Run: headless pygame with SDL's dummy video driver; simulated clock (each Clock.tick advances the game by its frame time, no real sleeping); random seed 0; keys injected as events and as key.get_pressed() state; no mouse input.
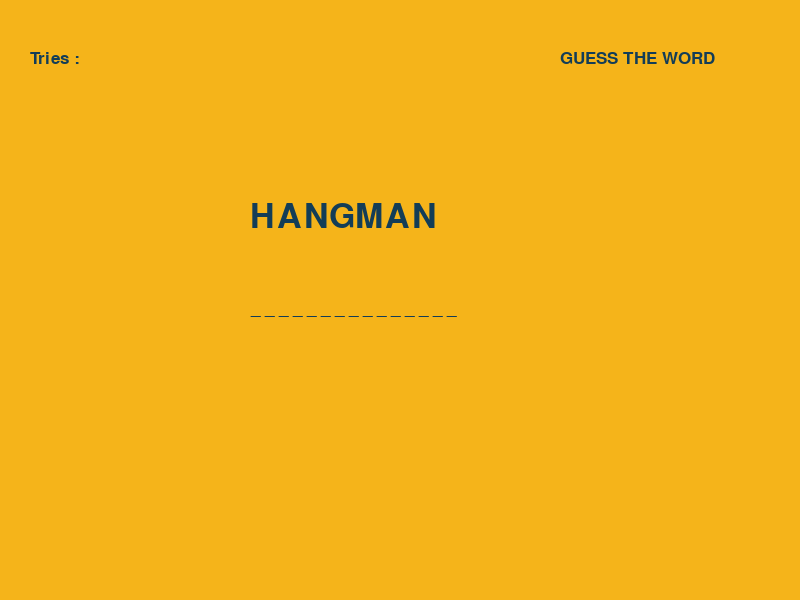
Frame 1 of 4 · flips 1–60 · no input
Frame 2 of 4 · flips 61–180 · tapped SPACE, RETURN · held RIGHT (→), D · screen unchanged from frame 1, image omitted
Frame 3 of 4 · flips 181–300 · held DOWN (↓), S · screen unchanged from frame 2, image omitted
Frame 4 of 4 · flips 301–420 · held LEFT (←), A, UP (↑), W · screen unchanged from frame 3, image omitted

The pygame program that drew these frames:

# Set Labels and format

import pygame

# initilize the game
pygame.init()
pygame.font.init()

# Create the screen
screen = pygame.display.set_mode((800,600))

# Set title
pygame.display.set_caption('Hangman')

# Set word to guess
theWord = 'Welcome'

# Formatting text
def format_my_text(myText, fontName: str = 'Century',fontSize: int = 25,fontColor = (19,61,87)):
    f = pygame.font.SysFont(fontName, fontSize)
    fsurf = f.render("{}".format(myText), True, fontColor)
    return fsurf

# Set Labels
Heading_Label = format_my_text('HANGMAN',fontSize=50)
guessTheWord_Label = format_my_text('GUESS THE WORD')
tries_Label = format_my_text('Tries : ')
Word_Label = format_my_text('_ _ _ _ _ _ _ _ _ _ _ _ _ _ _ ')

# Game loop
running = True
while running:

    # Hangman background
    screen.fill((245,180,26))

    # font color
    screen.blit(Heading_Label,(250,200))
    screen.blit(guessTheWord_Label,(560,50))
    screen.blit(tries_Label,(30,50))
    screen.blit(Word_Label,(250,300))

    # Update the screen
    pygame.display.update()

    # Close the game if we QUIT
    for event in pygame.event.get():
        if event.type == pygame.QUIT:
            running = False
    
